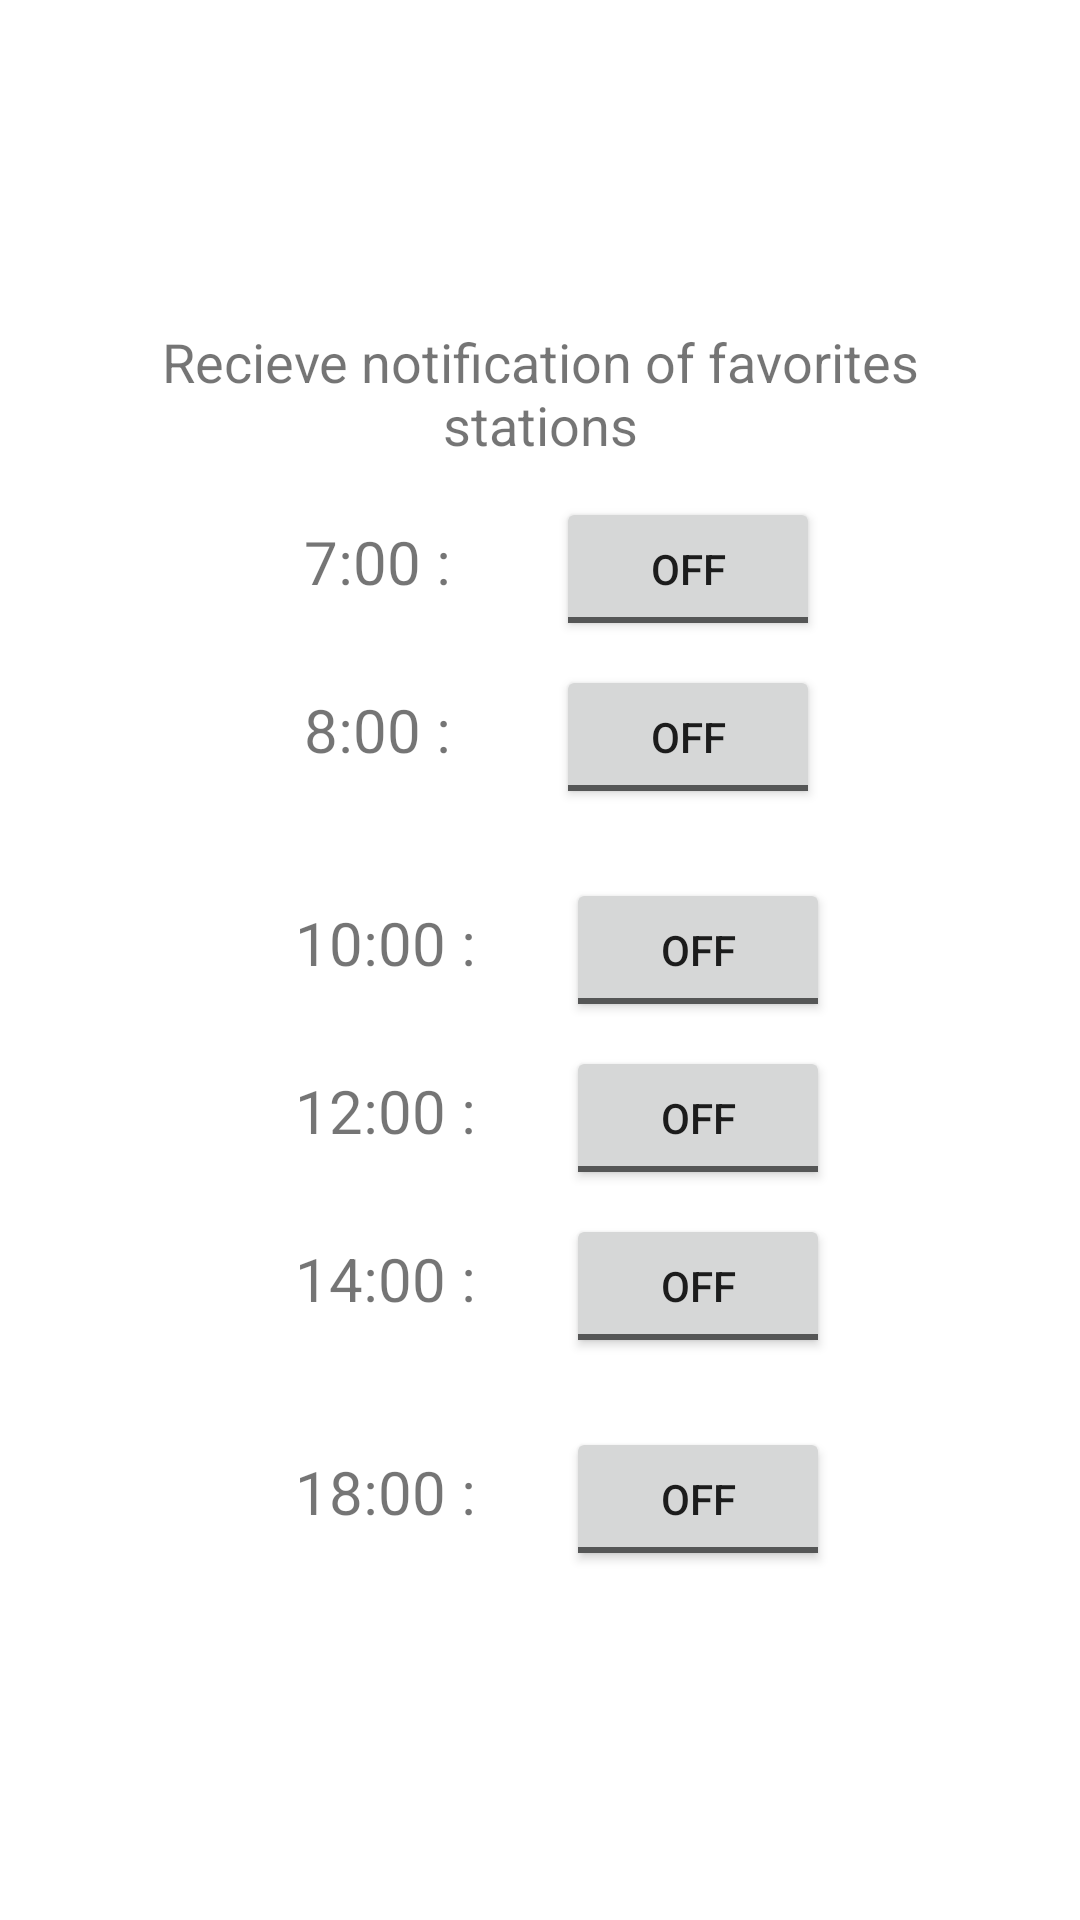

The Android layout XML behind this screen, and the referenced resources:
<!-- AndroidManifest.xml: application theme Theme.VelovifySuper -->
<!-- res/layout/fragment_notifications.xml -->
<?xml version="1.0" encoding="utf-8"?>
<androidx.constraintlayout.widget.ConstraintLayout xmlns:android="http://schemas.android.com/apk/res/android"
    xmlns:app="http://schemas.android.com/apk/res-auto"
    xmlns:tools="http://schemas.android.com/tools"
    android:layout_width="match_parent"
    android:layout_height="match_parent"
    tools:context=".ui.notifications.NotificationsFragment">

    <LinearLayout
        android:layout_width="match_parent"
        android:layout_height="match_parent"
        android:orientation="vertical"
        android:gravity="center_vertical">

        <TextView
            android:layout_width="match_parent"
            android:layout_height="wrap_content"
            android:text="@string/notification_title"
            android:textAlignment="center"
            android:layout_marginLeft="30dp"
            android:layout_marginRight="30dp"
            android:textSize="18sp"/>

        <LinearLayout
            android:layout_width="match_parent"
            android:layout_height="wrap_content"
            android:orientation="horizontal"
            android:layout_marginBottom="8dp"
            android:layout_marginTop="12dp"
            android:gravity="center_horizontal">

            <TextView
                android:layout_width="wrap_content"
                android:layout_height="wrap_content"
                android:text="@string/Timestamp7h"
                android:layout_marginStart="15dp"
                android:layout_marginEnd="20dp"
                android:textSize="20sp"/>

            <ToggleButton
                android:layout_width="wrap_content"
                android:layout_height="wrap_content"
                android:id="@+id/toggleButton7h"
                android:layout_marginStart="15dp" />

        </LinearLayout>

        <LinearLayout
            android:layout_width="match_parent"
            android:layout_height="wrap_content"
            android:orientation="horizontal"
            android:layout_marginBottom="8dp"
            android:gravity="center_horizontal">

            <TextView
                android:layout_width="wrap_content"
                android:layout_height="wrap_content"
                android:text="@string/Timestamp8h"
                android:layout_marginStart="15dp"
                android:layout_marginEnd="20dp"
                android:textSize="20sp"/>

            <ToggleButton
                android:layout_width="wrap_content"
                android:layout_height="wrap_content"
                android:id="@+id/toggleButton8h"
                android:layout_marginStart="15dp" />

        </LinearLayout>

        <LinearLayout
            android:layout_width="match_parent"
            android:layout_height="wrap_content"
            android:orientation="horizontal"
            android:layout_marginBottom="8dp"
            android:layout_marginTop="15dp"
            android:gravity="center_horizontal">

            <TextView
                android:layout_width="wrap_content"
                android:layout_height="wrap_content"
                android:text="@string/Timestamp10h"
                android:layout_marginStart="15dp"
                android:layout_marginEnd="15dp"
                android:textSize="20sp"/>

            <ToggleButton
                android:layout_width="wrap_content"
                android:layout_height="wrap_content"
                android:id="@+id/toggleButton10h"
                android:layout_marginStart="15dp" />

        </LinearLayout>

        <LinearLayout
            android:layout_width="match_parent"
            android:layout_height="wrap_content"
            android:orientation="horizontal"
            android:layout_marginBottom="8dp"
            android:gravity="center_horizontal">

            <TextView
                android:layout_width="wrap_content"
                android:layout_height="wrap_content"
                android:text="@string/Timestamp12h"
                android:layout_marginStart="15dp"
                android:layout_marginEnd="15dp"
                android:textSize="20sp"/>

            <ToggleButton
                android:layout_width="wrap_content"
                android:layout_height="wrap_content"
                android:id="@+id/toggleButton12h"
                android:layout_marginStart="15dp" />

        </LinearLayout>

        <LinearLayout
            android:layout_width="match_parent"
            android:layout_height="wrap_content"
            android:orientation="horizontal"
            android:layout_marginBottom="8dp"
            android:gravity="center_horizontal">

            <TextView
                android:layout_width="wrap_content"
                android:layout_height="wrap_content"
                android:text="@string/Timestamp14h"
                android:layout_marginStart="15dp"
                android:layout_marginEnd="15dp"
                android:textSize="20sp"/>

            <ToggleButton
                android:layout_width="wrap_content"
                android:layout_height="wrap_content"
                android:id="@+id/toggleButton14h"
                android:layout_marginStart="15dp" />

        </LinearLayout>

        <LinearLayout
            android:layout_width="match_parent"
            android:layout_height="wrap_content"
            android:orientation="horizontal"
            android:layout_marginBottom="8dp"
            android:layout_marginTop="15dp"
            android:gravity="center_horizontal">

            <TextView
                android:layout_width="wrap_content"
                android:layout_height="wrap_content"
                android:text="@string/Timestamp18h"
                android:layout_marginStart="15dp"
                android:layout_marginEnd="15dp"
                android:textSize="20sp"/>

            <ToggleButton
                android:layout_width="wrap_content"
                android:layout_height="wrap_content"
                android:id="@+id/toggleButton18h"
                android:layout_marginStart="15dp" />

        </LinearLayout>

    </LinearLayout>

</androidx.constraintlayout.widget.ConstraintLayout>
<!-- resources referenced by this layout -->
<resources>
  <string name="Timestamp10h">10:00 :</string>
  <string name="Timestamp12h">12:00 :</string>
  <string name="Timestamp14h">14:00 :</string>
  <string name="Timestamp18h">18:00 :</string>
  <string name="Timestamp7h">7:00 :</string>
  <string name="Timestamp8h">8:00 :</string>
  <string name="notification_title">Recieve notification of favorites stations</string>
  <style name="Theme.VelovifySuper" parent="Theme.MaterialComponents.DayNight.DarkActionBar">
          
          <item name="colorPrimary">@color/red_500</item>
          <item name="colorPrimaryVariant">@color/red_700</item>
          <item name="colorOnPrimary">@color/white</item>
          
          <item name="colorSecondary">@color/red_200</item>
          <item name="colorSecondaryVariant">@color/red_400</item>
          <item name="colorOnSecondary">@color/black</item>
          
          <item name="android:statusBarColor">?attr/colorPrimaryVariant</item>
          
      </style>
  <color name="red_500">#B51E00</color>
  <color name="red_700">#751400</color>
  <color name="white">#FFFFFFFF</color>
  <color name="red_200">#F52900</color>
  <color name="red_400">#DB2500</color>
  <color name="black">#FF000000</color>
</resources>
